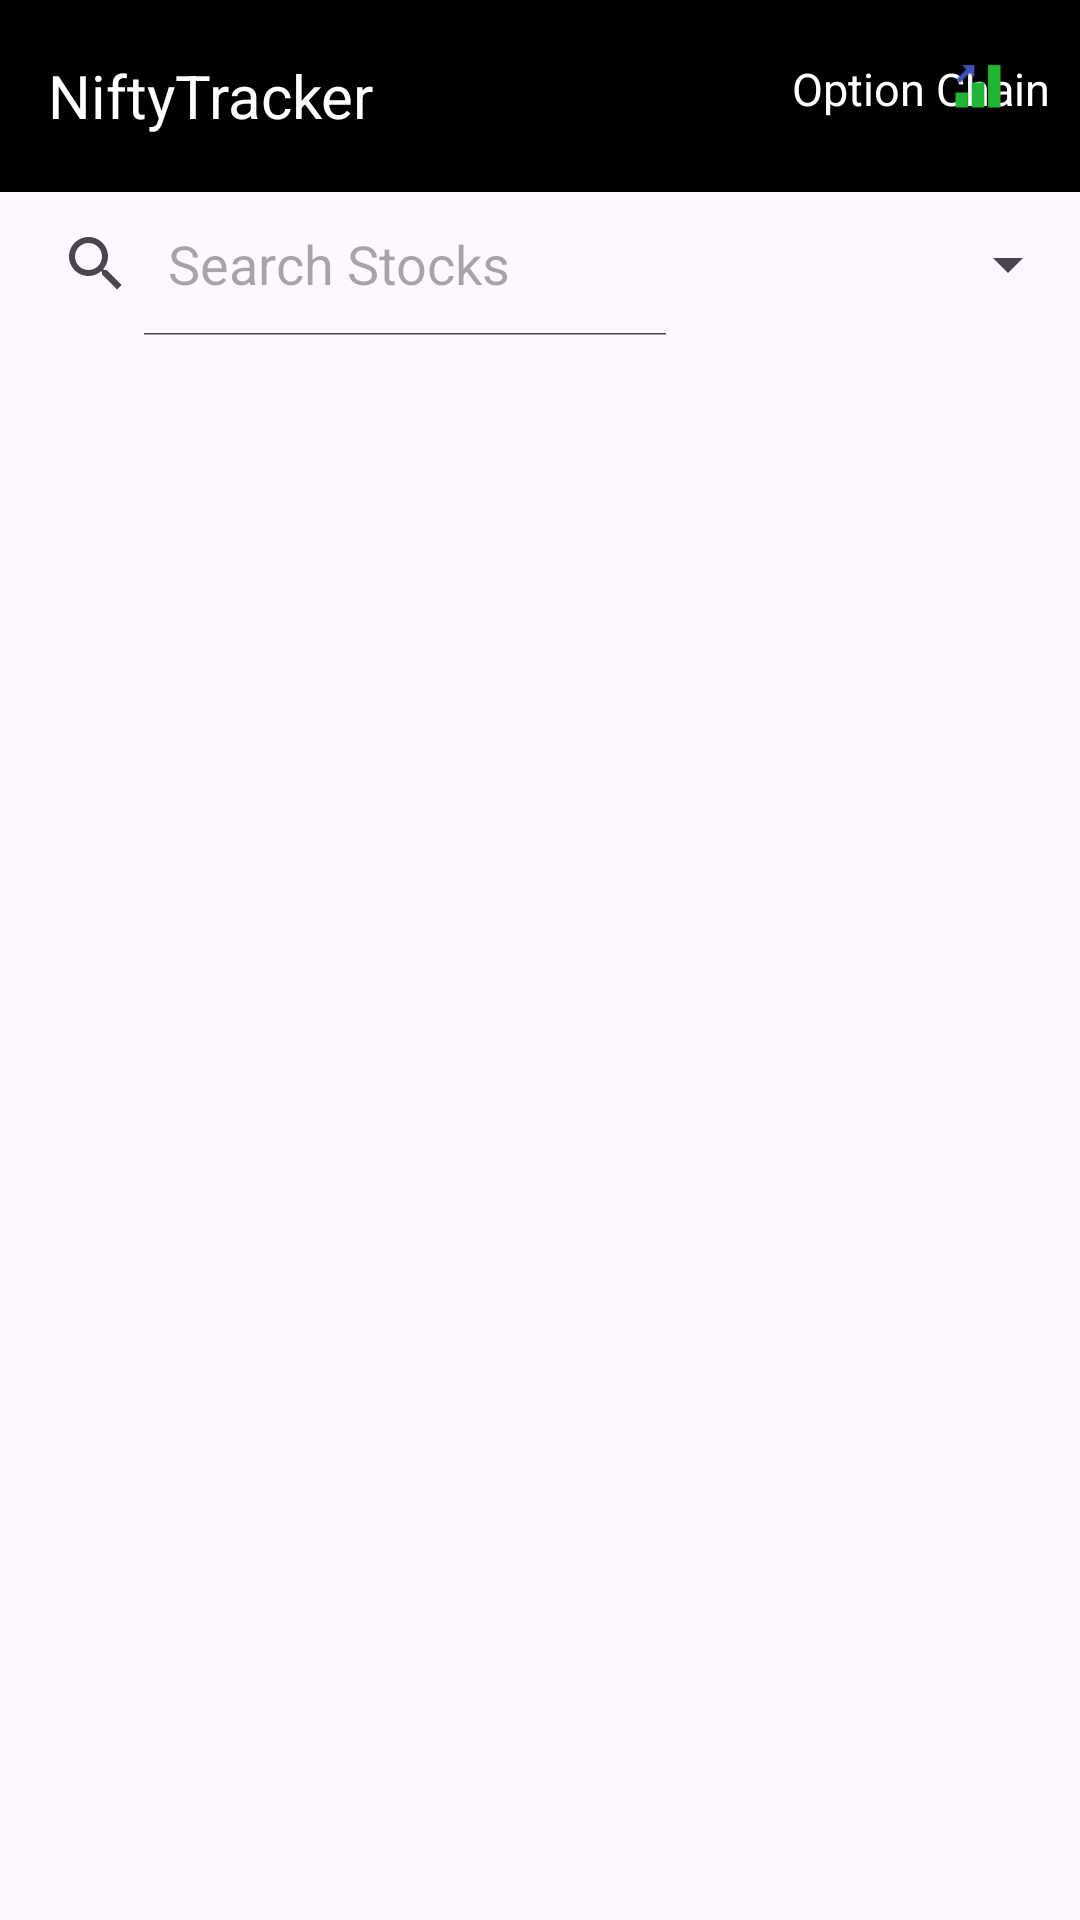

Layout XML and referenced resources for this Android screen:
<!-- AndroidManifest.xml: application theme Theme.NseTracker -->
<!-- res/layout/activity_main.xml -->
<RelativeLayout xmlns:android="http://schemas.android.com/apk/res/android"
    xmlns:app="http://schemas.android.com/apk/res-auto"
    xmlns:tools="http://schemas.android.com/tools"
    android:layout_width="match_parent"
    android:layout_height="match_parent"
    tools:context=".MainActivity">


    <ProgressBar
        android:id="@+id/progressbar"
        android:layout_width="wrap_content"
        android:layout_height="wrap_content"
        android:layout_centerInParent="true"
        android:visibility="gone"/>


    <com.google.android.material.appbar.AppBarLayout
        android:id="@+id/appBarLayout"
        android:layout_width="match_parent"
        android:layout_height="wrap_content"
        android:layout_alignParentStart="true">

        <androidx.appcompat.widget.Toolbar
            android:id="@+id/toolbar"
            android:layout_width="match_parent"
            android:layout_height="wrap_content"
            android:background="#000">

            <RelativeLayout
                android:layout_width="match_parent"
                android:layout_height="wrap_content">

                <TextView
                    android:id="@+id/label"
                    android:layout_width="wrap_content"
                    android:layout_height="wrap_content"
                    android:text="NiftyTracker"
                    android:textColor="#fff"
                    android:textSize="20sp"/>

                <TextView
                    android:id="@+id/optionschain"
                    android:layout_width="wrap_content"
                    android:layout_height="wrap_content"
                    android:layout_alignLeft="@id/label"
                    android:layout_alignTop="@id/img_theme"
                    android:layout_alignBottom="@id/img_theme"
                    android:layout_marginLeft="248dp"
                    android:layout_marginTop="1dp"
                    android:layout_marginBottom="-1dp"
                    android:text="Option Chain"
                    android:textColor="#fff"
                    android:textSize="15sp"
                    tools:ignore="NotSibling" />

                <ImageView
                    android:id="@+id/img_theme"
                    android:layout_width="40dp"
                    android:layout_height="20dp"
                    android:layout_alignParentEnd="true"
                    android:layout_marginStart="0dp"
                    android:layout_marginLeft="0dp"
                    android:layout_marginTop="0dp"
                    android:layout_marginEnd="14dp"
                    android:layout_marginBottom="0dp"
                    android:padding="0dp"
                    android:src="@drawable/options" />


            </RelativeLayout>

        </androidx.appcompat.widget.Toolbar>


    </com.google.android.material.appbar.AppBarLayout>


    <SearchView
        android:id="@+id/searchView"
        android:layout_width="230dp"
        android:layout_height="wrap_content"
        android:layout_below="@+id/appBarLayout"
        android:iconifiedByDefault="false"
        android:queryHint="Search Stocks" />

    <Spinner
        android:id="@+id/spinner"
        android:layout_width="match_parent"
        android:layout_height="wrap_content"
        android:spinnerMode="dropdown"
        android:popupTheme="@style/ThemeOverlay.AppCompat.Light"
        android:layout_gravity="end"
        android:layout_alignTop="@id/searchView"
        android:layout_alignRight="@id/searchView"
        android:layout_alignBottom="@id/searchView"
        android:layout_marginLeft="0dp"
        android:layout_marginBottom="0dp"
        android:layout_alignParentRight="true"
        android:layout_toRightOf="@id/searchView" />

    <androidx.recyclerview.widget.RecyclerView
        android:id="@+id/recyclerView"
        android:layout_width="match_parent"
        android:layout_height="match_parent"
        android:layout_below="@+id/searchView"
        android:layout_marginTop="-2dp" />


</RelativeLayout>
<!-- resources referenced by this layout -->
<resources>
  <!-- drawable options: png bitmap (drawable, 310 bytes) -->
  <style name="Theme.NseTracker" parent="Base.Theme.NseTracker" />
  <style name="Base.Theme.NseTracker" parent="Theme.Material3.DayNight.NoActionBar">
          
          
      </style>
</resources>
